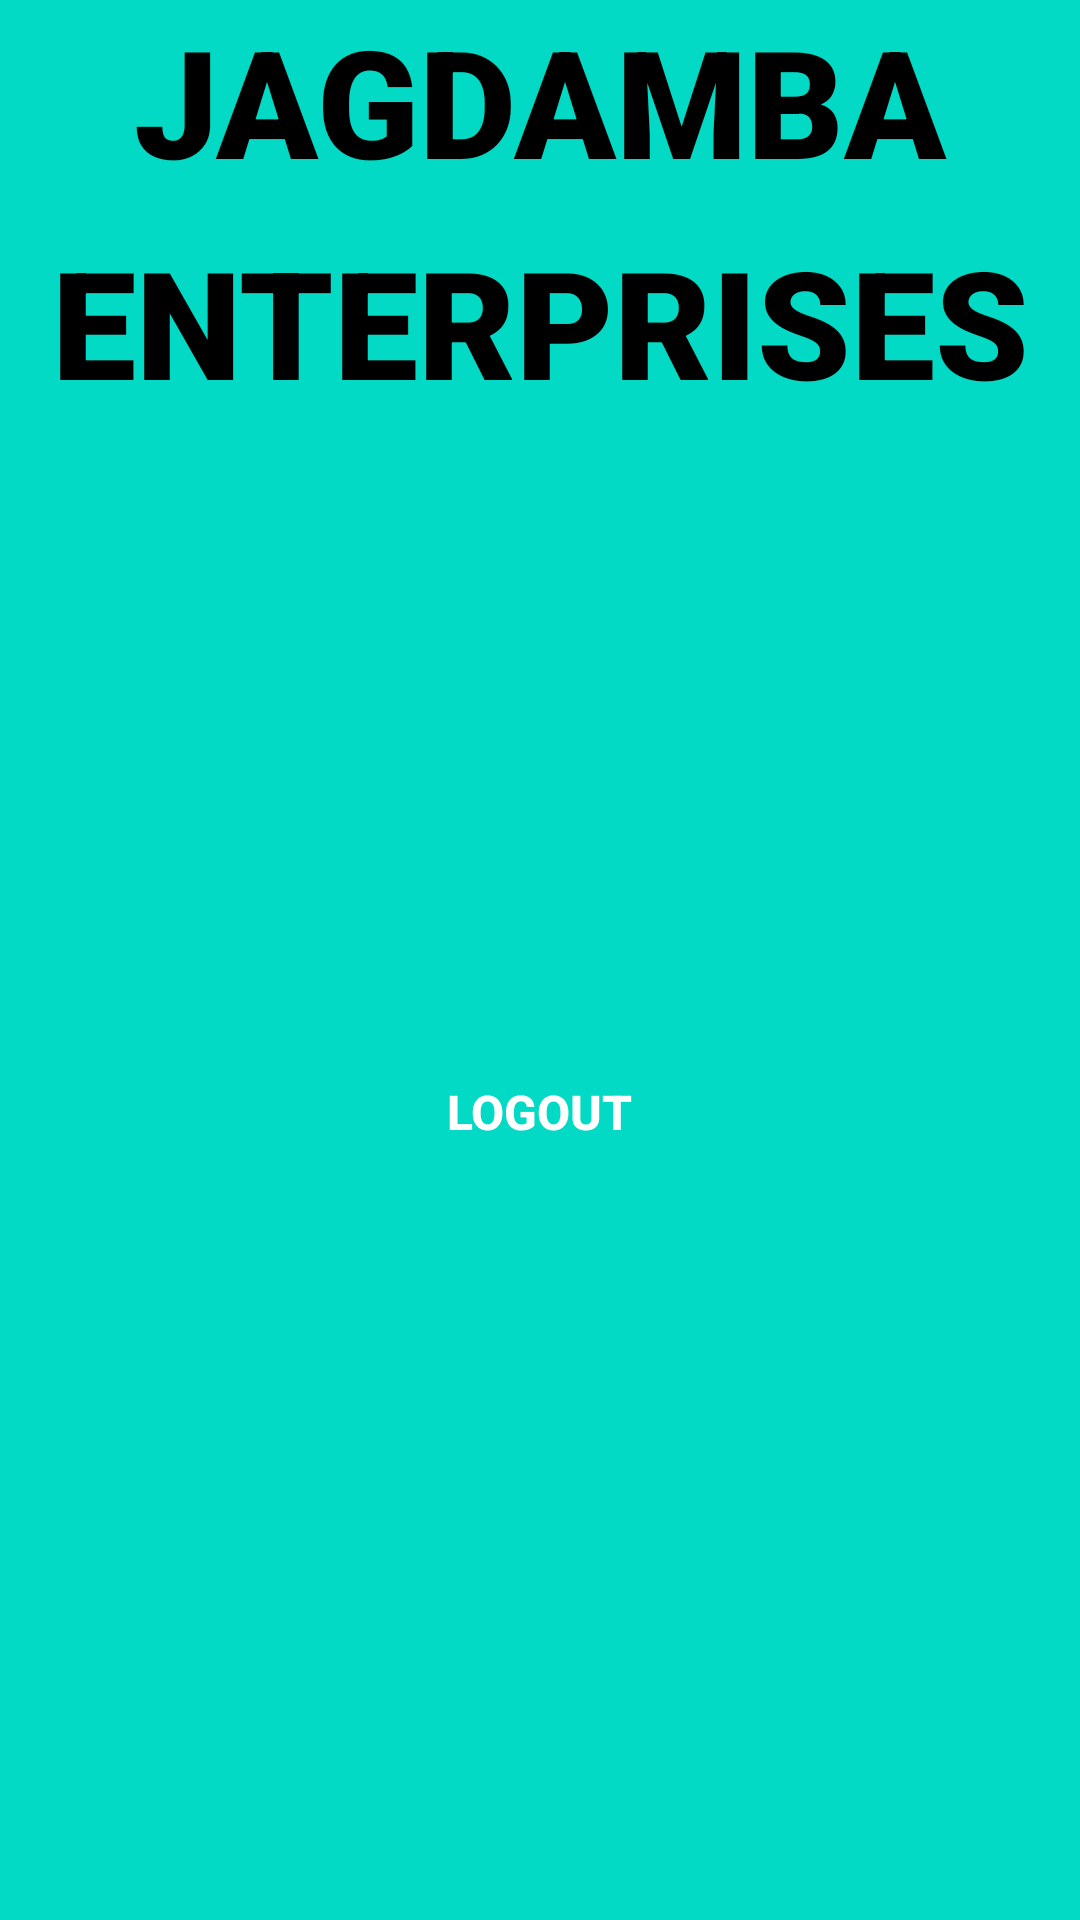

Write the Android layout XML for this screen, with the resource values it uses.
<!-- AndroidManifest.xml: application theme Theme.NotWorking -->
<!-- res/layout/activity_logout.xml -->
<?xml version="1.0" encoding="utf-8"?>
<androidx.constraintlayout.widget.ConstraintLayout xmlns:android="http://schemas.android.com/apk/res/android"
    xmlns:app="http://schemas.android.com/apk/res-auto"
    xmlns:tools="http://schemas.android.com/tools"
    android:layout_width="match_parent"
    android:layout_height="match_parent"
    tools:context=".LogoutActivity">

    <TextView
        android:id="@+id/text"
        android:layout_width="match_parent"
        android:layout_height="match_parent"
        android:background="@color/teal_200"
        android:fontFamily="sans-serif-black"
        android:lineSpacingExtra="15dp"
        android:text="JAGDAMBA ENTERPRISES"
        android:textAlignment="center"
        android:textColor="@color/black"
        android:textSize="50dp"
        app:layout_constraintBottom_toBottomOf="parent"
        app:layout_constraintEnd_toEndOf="parent"
        app:layout_constraintHeight_percent="0.2"
        app:layout_constraintStart_toStartOf="parent"
        app:layout_constraintTop_toTopOf="parent" />

    <androidx.constraintlayout.widget.ConstraintLayout
        android:id="@+id/constraint"
        android:layout_width="match_parent"
        android:layout_height="0dp"
        android:background="@drawable/vie_bg"
        app:layout_constraintBottom_toBottomOf="parent"
        app:layout_constraintEnd_toEndOf="parent"
        app:layout_constraintHeight_percent="0.8"
        app:layout_constraintStart_toStartOf="parent"
        app:layout_constraintTop_toTopOf="parent"
        app:layout_constraintVertical_bias="1">

        <Button
            android:id="@+id/logout"
            android:layout_width="250dp"
            android:layout_height="wrap_content"
            android:background="@drawable/button_bg"
            android:text="Logout"
            android:textColor="@color/white"
            android:textSize="16sp"
            android:textStyle="bold"
            app:layout_constraintBottom_toBottomOf="parent"
            app:layout_constraintEnd_toEndOf="parent"
            app:layout_constraintHorizontal_bias="0.496"
            app:layout_constraintStart_toStartOf="parent"
            app:layout_constraintTop_toTopOf="parent"
            app:layout_constraintVertical_bias="0.471" />

    </androidx.constraintlayout.widget.ConstraintLayout>

</androidx.constraintlayout.widget.ConstraintLayout>
<!-- resources referenced by this layout -->
<resources>
  <color name="black">#FF000000</color>
  <color name="teal_200">#FF03DAC5</color>
  <color name="white">#FFFFFFFF</color>
  <style name="Theme.NotWorking" parent="Theme.AppCompat.Light">
          
          <item name="colorPrimary">@color/teal_200</item>
          <item name="colorPrimaryVariant">@color/teal_200</item>
          <item name="colorOnPrimary">@color/white</item>
          
          <item name="colorSecondary">@color/teal_200</item>
          <item name="colorSecondaryVariant">@color/teal_700</item>
          <item name="colorOnSecondary">@color/white</item>
          
          <item name="android:statusBarColor" tools:targetApi="l">?attr/colorPrimaryVariant</item>
          
      </style>
  <color name="teal_700">#FF018786</color>
</resources>
